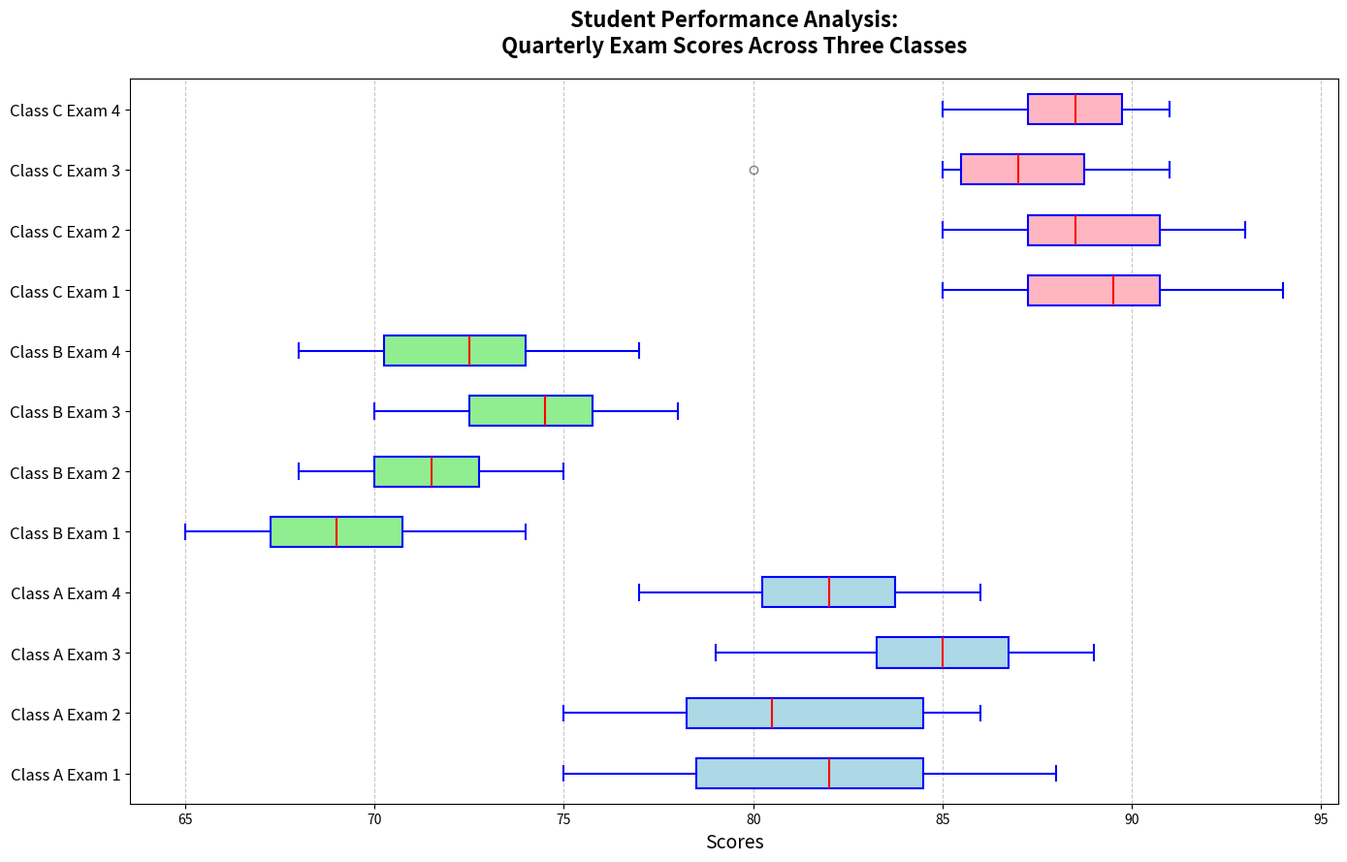

Source code (Python):
import matplotlib.pyplot as plt
import numpy as np

# Data: Scores for the three classes over four exams
class_a_scores = [
    [78, 82, 85, 83, 80, 75, 77, 85, 88, 82],
    [83, 85, 75, 79, 77, 81, 80, 85, 86, 78],
    [88, 85, 83, 87, 80, 79, 85, 89, 86, 84],
    [82, 83, 79, 77, 81, 85, 82, 80, 86, 84]
]

class_b_scores = [
    [65, 70, 68, 72, 69, 67, 66, 71, 74, 69],
    [70, 75, 72, 74, 70, 68, 73, 72, 71, 70],
    [72, 74, 70, 78, 75, 72, 74, 77, 75, 76],
    [68, 72, 74, 73, 70, 68, 71, 75, 77, 74]
]

class_c_scores = [
    [90, 92, 85, 88, 89, 85, 91, 87, 94, 90],
    [88, 87, 85, 89, 92, 91, 90, 93, 87, 88],
    [87, 85, 80, 85, 87, 90, 89, 91, 88, 87],
    [89, 91, 88, 85, 87, 86, 90, 88, 91, 89]
]

# Combine data
data = class_a_scores + class_b_scores + class_c_scores
classes = ['Class A Exam 1', 'Class A Exam 2', 'Class A Exam 3', 'Class A Exam 4',
           'Class B Exam 1', 'Class B Exam 2', 'Class B Exam 3', 'Class B Exam 4',
           'Class C Exam 1', 'Class C Exam 2', 'Class C Exam 3', 'Class C Exam 4']

# Set up the figure and axis
fig, ax = plt.subplots(figsize=(14, 9))

# Plot horizontal box plots for each class exam
bplots = ax.boxplot(data, vert=False, patch_artist=True, notch=False,
                    boxprops=dict(facecolor='lightyellow', color='blue', linewidth=1.5),
                    whiskerprops=dict(color='blue', linewidth=1.5),
                    capprops=dict(color='blue', linewidth=1.5),
                    medianprops=dict(color='red', linewidth=1.5),
                    flierprops=dict(marker='o', color='red', alpha=0.5))

# Customize the appearance, fill colors of each box
colors = ['lightblue', 'lightgreen', 'lightpink']
for i in range(0, 12, 4):
    for patch in bplots['boxes'][i:i+4]:
        patch.set_facecolor(colors[i // 4])

# Set title and labels
ax.set_title('Student Performance Analysis:\nQuarterly Exam Scores Across Three Classes',
             fontsize=16, fontweight='bold', pad=20)
ax.set_xlabel('Scores', fontsize=14)
ax.set_yticklabels(classes, fontsize=12)

# Add grid for readability
ax.grid(axis='x', linestyle='--', alpha=0.7)

# Optimizes layout to avoid text overlap
plt.tight_layout()

# Display the plot
plt.show()
